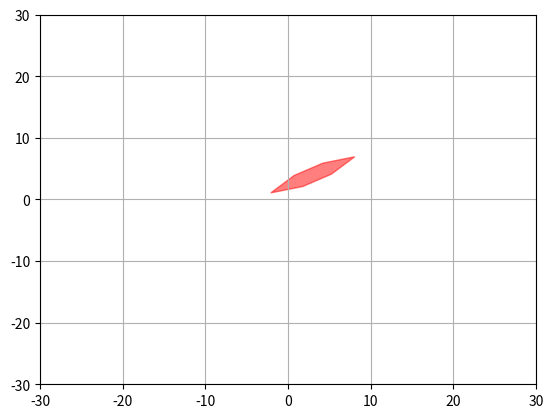

Source code (Python):
import numpy as np
import matplotlib.pyplot as plt
import matplotlib.patches as patches
import matplotlib as mpl
from math import *

#some helper values
p=4
theta=pi/6
x1 = p*cos(theta/2)
y1 = p*sin(theta/2)
vertices =[(-x1-p/2,0), (-p/2, y1), (p/2, y1), (x1+p/2, 0), (p/2, -y1), (-p/2, -y1)] 
midPoint = [3,4]

#set up the plot
fig = plt.figure()
ax = fig.add_subplot(111)

#function to rotate and translate the standard shape to a new position
def plot_polygon(vertices, midPoint, theta):
    polygon = patches.Polygon(vertices, color="red", alpha=0.50) 
#    r = mpl.transforms.Affine2D().rotate(theta) + ax.transData
#    t = mpl.transforms.Affine2D().translate(midPoint[0],midPoint[1]) + ax.transData
    r = mpl.transforms.Affine2D().rotate(theta)
    t = mpl.transforms.Affine2D().translate(midPoint[0],midPoint[1])
    tra = r + t + ax.transData
    polygon.set_transform(tra)
#    polygon.set_transform(r)
#    polygon.set_transform(t)
    ax.add_patch(polygon)

plot_polygon(vertices, midPoint, theta)

plt.xlim(-30, 30)
plt.ylim(-30, 30)

plt.grid(True)

plt.show()
